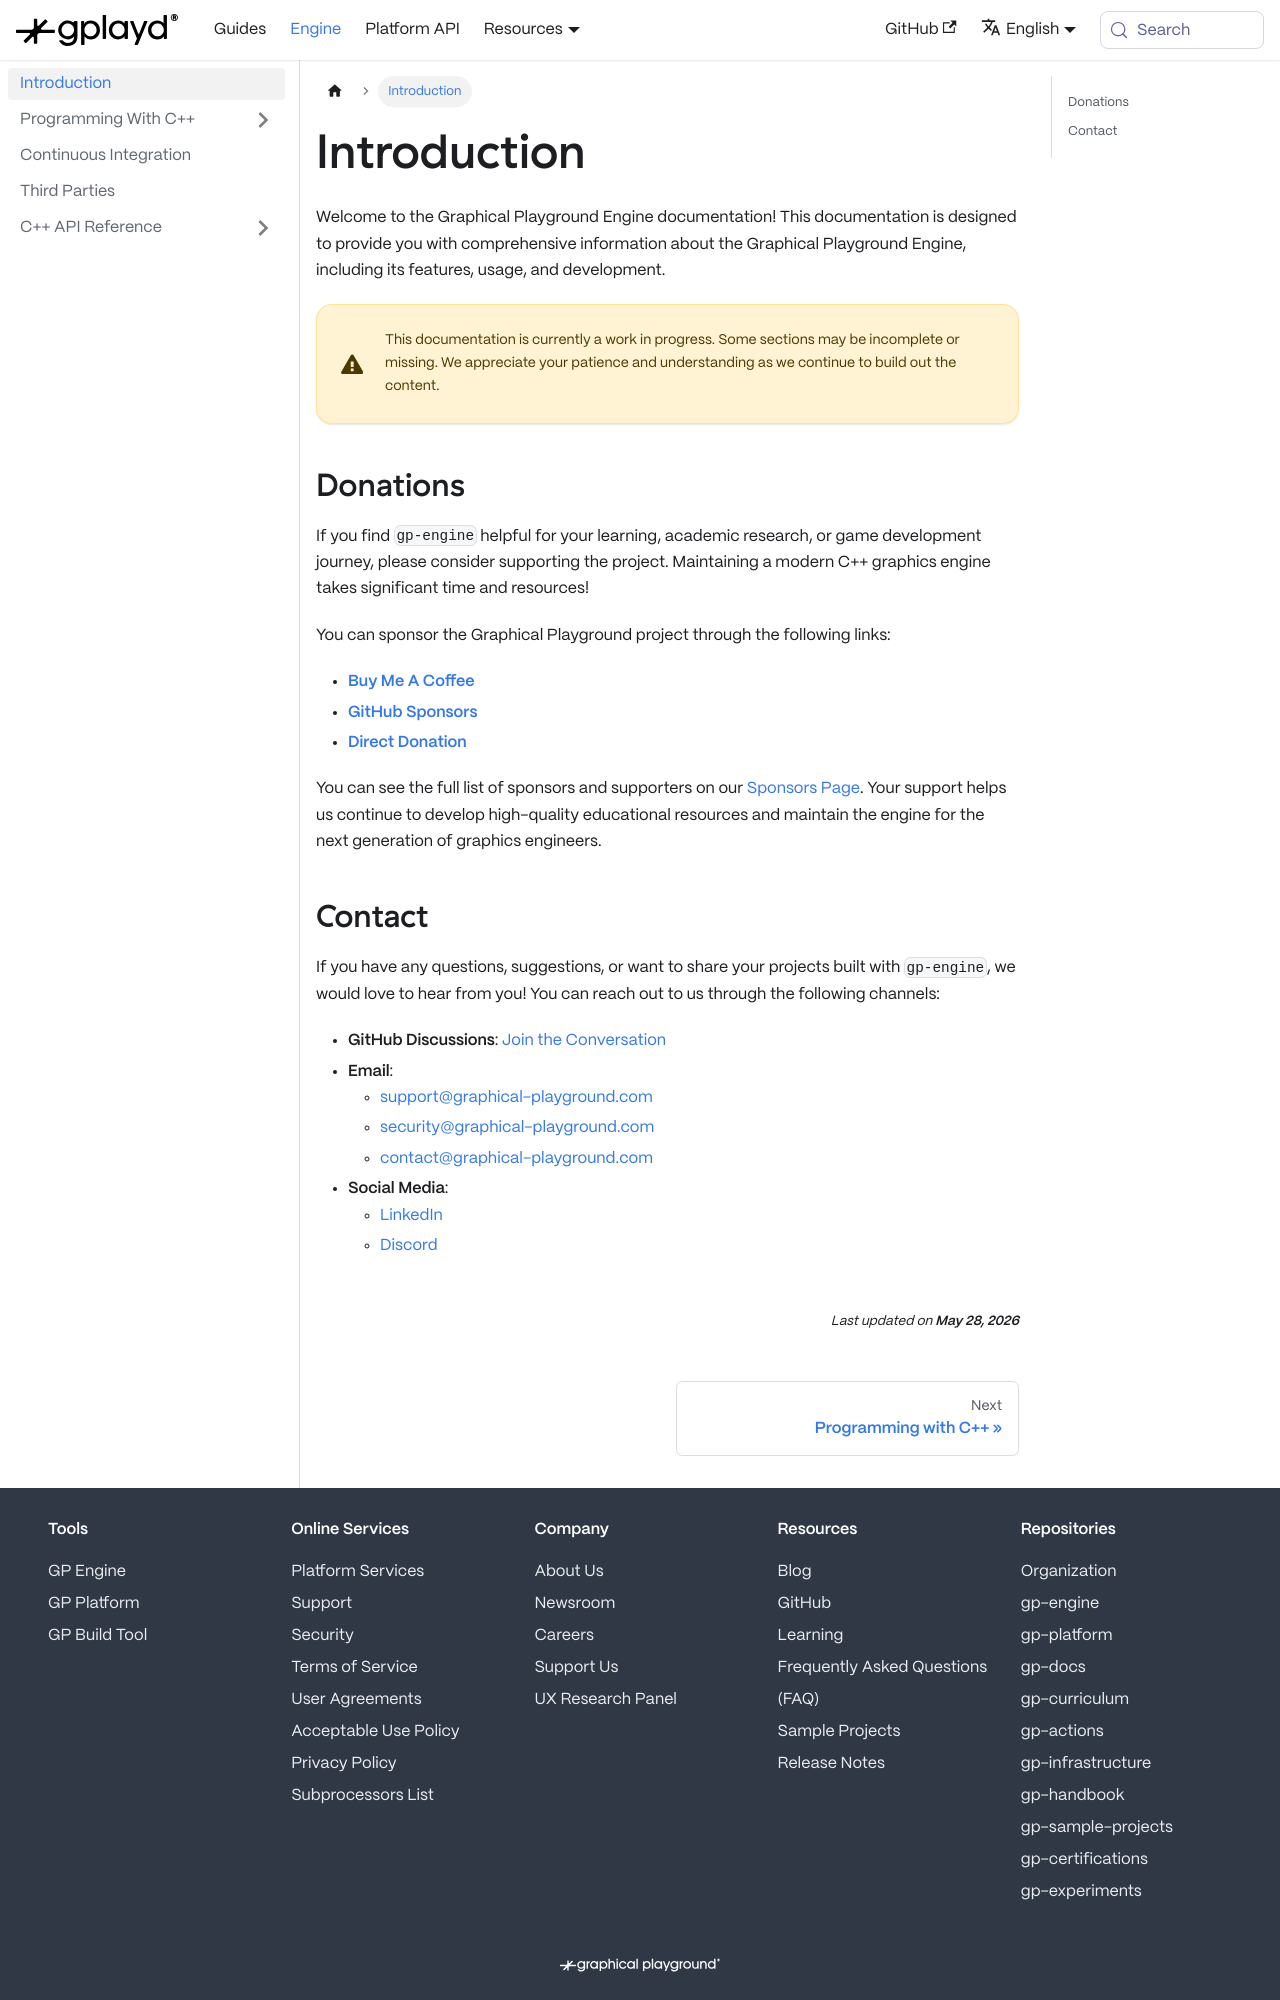

repository: GraphicalPlayground/gp-docs · page: docs/gp-engine/Introduction.html · generator: docusaurus

---
sidebar_position: 1
title: Introduction
---

Welcome to the Graphical Playground Engine documentation! This documentation is designed to provide
you with comprehensive information about the Graphical Playground Engine, including its features,
usage, and development.

:::warning
This documentation is currently a work in progress. Some sections may be incomplete or missing.
We appreciate your patience and understanding as we continue to build out the content.
:::

## Donations

If you find `gp-engine` helpful for your learning, academic research, or game development journey,
please consider supporting the project. Maintaining a modern C++ graphics engine takes
significant time and resources!

You can sponsor the Graphical Playground project through the following links:

- [**Buy Me A Coffee**](https://www.buymeacoffee.com/GraphicalPlayground)
- [**GitHub Sponsors**](https://github.com/sponsors/GraphicalPlayground)
- [**Direct Donation**](https://graphical-playground.com/donate)

You can see the full list of sponsors and supporters on our
[Sponsors Page](https://graphical-playground.com/sponsors).
Your support helps us continue to develop high-quality educational resources and maintain the engine
for the next generation of graphics engineers.
